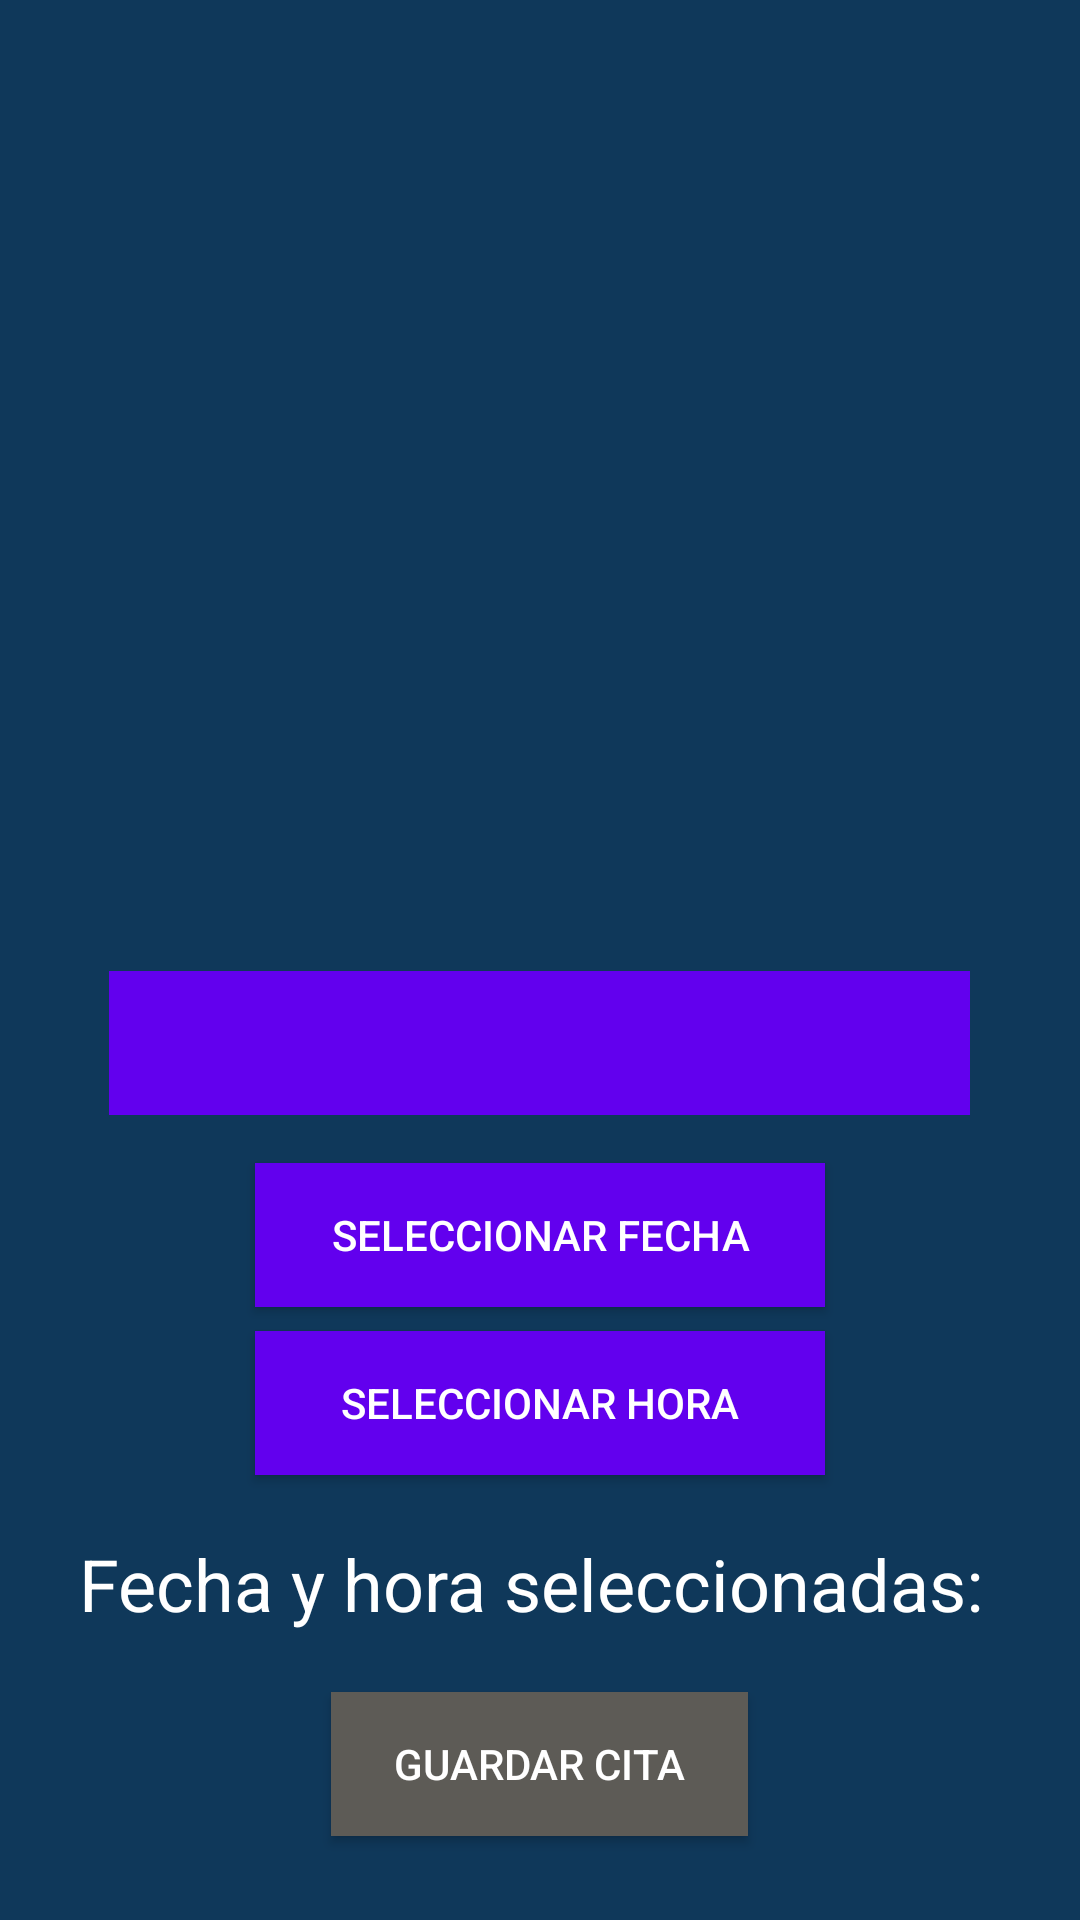

Write the Android layout XML for this screen, with the resource values it uses.
<!-- AndroidManifest.xml: application theme Theme.MindFit -->
<!-- res/layout/fragment_cultura.xml -->
<?xml version="1.0" encoding="utf-8"?>
<LinearLayout xmlns:android="http://schemas.android.com/apk/res/android"
    android:orientation="vertical"
    android:gravity="center"
    android:padding="15dp"
    android:layout_width="match_parent"
    android:layout_height="match_parent"
    android:background="@color/dark_background">

    <ImageView
        android:id="@+id/cultura_img"
        android:layout_width="285dp"
        android:layout_height="292dp"
        android:layout_marginBottom="4dp"
        android:contentDescription="@string/img_layout_cultura"
        android:src="@drawable/img_cultura" />

    <Spinner
        android:id="@+id/spinner_clases_cultura"
        android:layout_width="287dp"
        android:layout_height="48dp"
        android:layout_marginBottom="16dp"
        android:background="@color/purple_button"/>

    <Button
        android:id="@+id/btn_select_date"
        android:layout_width="190dp"
        android:layout_height="wrap_content"
        android:background="@color/purple_button"
        android:text="Seleccionar Fecha"
        android:textColor="@color/white"/>

    <Button
        android:id="@+id/btn_select_time"
        android:layout_width="190dp"
        android:layout_height="wrap_content"
        android:layout_marginTop="8dp"
        android:background="@color/purple_button"
        android:text="Seleccionar Hora"
        android:textColor="@color/white"/>
    <TextView
        android:id="@+id/tvFechaHoraSeleccionada"
        android:text="Fecha y hora seleccionadas: "
        android:layout_marginTop="20dp"
        android:textSize="24sp"
        android:layout_width="wrap_content"
        android:layout_height="wrap_content"
        android:textColor="@color/white"/>

    <Button
        android:id="@+id/btn_guardar_reserva_cultura"
        android:layout_width="139dp"
        android:layout_height="wrap_content"
        android:layout_marginTop="20dp"
        android:textColor="@color/white"
        android:background="@color/gray_save"
        android:text="Guardar Cita" />
</LinearLayout>
<!-- resources referenced by this layout -->
<resources>
  <color name="dark_background">#0f385a</color>
  <color name="gray_save">#5d5b56</color>
  <color name="purple_button">#6200EE</color>
  <color name="white">#FFFFFFFF</color>
  <string name="img_layout_cultura">Imagen de la pantalla de cultura</string>
  <style name="Theme.MindFit" parent="Theme.AppCompat.Light.NoActionBar">
          
          <item name="colorPrimary">@color/purple_500</item>
          <item name="colorPrimaryDark">@color/purple_700</item>
          <item name="colorAccent">@color/teal_200</item>
      </style>
  <color name="purple_500">#FF6200EE</color>
  <color name="purple_700">#FF3700B3</color>
  <color name="teal_200">#FF03DAC5</color>
</resources>
